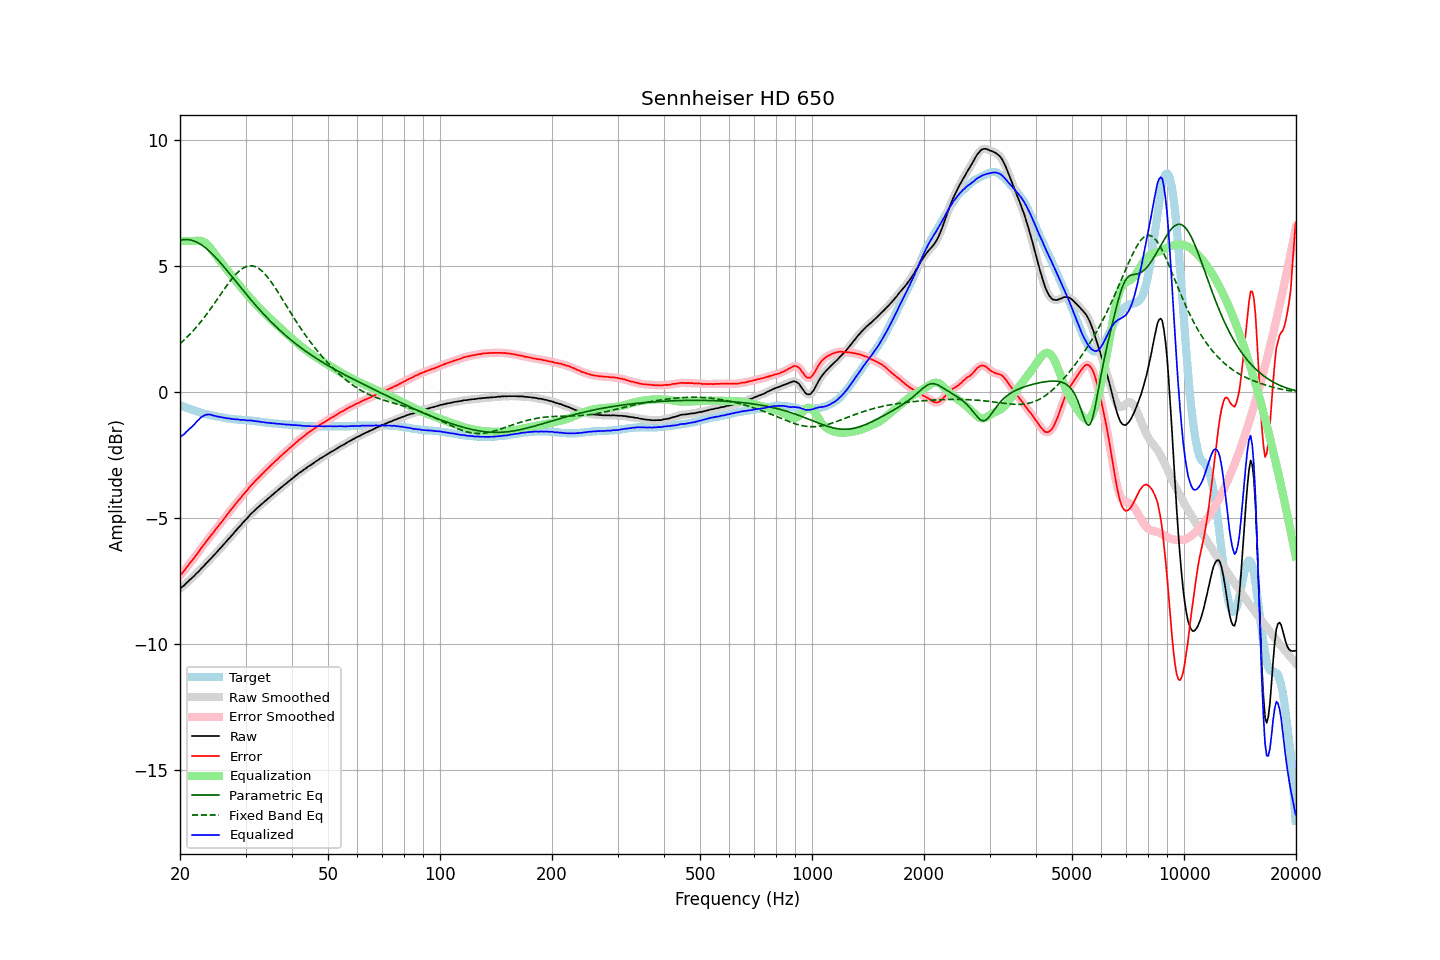

Source data for this figure (header and first rows):
frequency, raw, error, smoothed, error_smoothed, equalization, parametric_eq, fixed_band_eq, equalized_raw, equalized_smoothed, target
20.00, -7.79, -7.27, -7.79, -7.27, 6.00, 6.03, 1.93, -1.79, -1.79, -0.52
20.20, -7.73, -7.19, -7.74, -7.20, 6.00, 6.05, 1.99, -1.73, -1.74, -0.54
20.40, -7.69, -7.12, -7.69, -7.12, 6.00, 6.06, 2.04, -1.69, -1.69, -0.57
20.61, -7.63, -7.05, -7.63, -7.04, 6.00, 6.06, 2.10, -1.63, -1.63, -0.59
20.81, -7.56, -6.95, -7.57, -6.96, 6.00, 6.06, 2.16, -1.56, -1.57, -0.61
21.02, -7.51, -6.87, -7.51, -6.87, 6.00, 6.06, 2.23, -1.51, -1.51, -0.64
21.23, -7.44, -6.78, -7.45, -6.79, 6.00, 6.05, 2.29, -1.44, -1.45, -0.66
21.44, -7.39, -6.71, -7.39, -6.71, 6.00, 6.04, 2.36, -1.39, -1.39, -0.68
21.66, -7.33, -6.64, -7.33, -6.63, 6.00, 6.02, 2.43, -1.33, -1.33, -0.70
21.87, -7.27, -6.55, -7.27, -6.55, 6.00, 6.00, 2.50, -1.27, -1.27, -0.72
22.09, -7.20, -6.46, -7.21, -6.47, 6.01, 5.97, 2.57, -1.19, -1.20, -0.74
22.31, -7.14, -6.38, -7.14, -6.38, 6.02, 5.94, 2.65, -1.13, -1.13, -0.76
22.54, -7.08, -6.30, -7.07, -6.29, 6.01, 5.90, 2.72, -1.07, -1.06, -0.79
22.76, -7.00, -6.19, -7.01, -6.20, 6.01, 5.86, 2.80, -1.00, -1.01, -0.81
22.99, -6.94, -6.11, -6.94, -6.11, 5.99, 5.82, 2.88, -0.96, -0.96, -0.83
23.22, -6.88, -6.03, -6.87, -6.03, 5.96, 5.77, 2.96, -0.93, -0.92, -0.85
23.45, -6.80, -5.94, -6.81, -5.95, 5.91, 5.72, 3.05, -0.89, -0.90, -0.86
23.69, -6.74, -5.87, -6.74, -5.86, 5.86, 5.67, 3.13, -0.88, -0.88, -0.88
23.92, -6.67, -5.78, -6.67, -5.78, 5.79, 5.61, 3.22, -0.88, -0.88, -0.89
24.16, -6.60, -5.69, -6.61, -5.70, 5.72, 5.55, 3.31, -0.89, -0.89, -0.91
24.40, -6.54, -5.62, -6.54, -5.62, 5.63, 5.49, 3.40, -0.91, -0.90, -0.92
24.65, -6.47, -5.55, -6.47, -5.54, 5.55, 5.43, 3.49, -0.93, -0.92, -0.93
24.89, -6.40, -5.45, -6.40, -5.46, 5.46, 5.36, 3.58, -0.94, -0.94, -0.95
25.14, -6.33, -5.37, -6.33, -5.37, 5.38, 5.29, 3.67, -0.95, -0.95, -0.96
25.39, -6.26, -5.29, -6.26, -5.29, 5.30, 5.22, 3.77, -0.97, -0.97, -0.97
25.65, -6.19, -5.22, -6.19, -5.22, 5.21, 5.15, 3.86, -0.98, -0.98, -0.98
25.91, -6.12, -5.14, -6.12, -5.13, 5.13, 5.08, 3.95, -0.99, -0.99, -0.99
26.16, -6.05, -5.05, -6.05, -5.05, 5.05, 5.00, 4.04, -1.00, -1.01, -1.00
26.43, -5.98, -4.97, -5.98, -4.97, 4.97, 4.93, 4.13, -1.02, -1.02, -1.02
26.69, -5.91, -4.88, -5.91, -4.88, 4.88, 4.85, 4.22, -1.03, -1.03, -1.03
26.96, -5.83, -4.80, -5.84, -4.80, 4.80, 4.77, 4.31, -1.03, -1.04, -1.04
27.23, -5.76, -4.72, -5.76, -4.72, 4.72, 4.69, 4.39, -1.04, -1.05, -1.05
27.50, -5.69, -4.64, -5.69, -4.64, 4.64, 4.61, 4.48, -1.06, -1.05, -1.06
27.77, -5.62, -4.56, -5.62, -4.56, 4.56, 4.54, 4.55, -1.07, -1.06, -1.06
28.05, -5.54, -4.47, -5.54, -4.48, 4.48, 4.46, 4.63, -1.07, -1.07, -1.07
28.33, -5.47, -4.39, -5.47, -4.40, 4.40, 4.38, 4.70, -1.07, -1.07, -1.08
28.62, -5.39, -4.32, -5.40, -4.32, 4.32, 4.30, 4.76, -1.07, -1.08, -1.08
28.90, -5.33, -4.24, -5.33, -4.24, 4.24, 4.22, 4.82, -1.09, -1.09, -1.09
29.19, -5.26, -4.17, -5.26, -4.17, 4.17, 4.14, 4.87, -1.10, -1.09, -1.09
29.48, -5.18, -4.08, -5.19, -4.09, 4.09, 4.06, 4.92, -1.09, -1.10, -1.10
29.78, -5.11, -4.02, -5.11, -4.02, 4.01, 3.98, 4.95, -1.10, -1.10, -1.10
30.08, -5.04, -3.94, -5.04, -3.94, 3.94, 3.91, 4.98, -1.11, -1.11, -1.11
30.38, -4.98, -3.88, -4.98, -3.86, 3.86, 3.83, 5.00, -1.12, -1.11, -1.11
30.68, -4.90, -3.78, -4.91, -3.79, 3.79, 3.75, 5.02, -1.11, -1.12, -1.12
30.99, -4.83, -3.71, -4.84, -3.71, 3.72, 3.68, 5.02, -1.12, -1.12, -1.13
31.30, -4.77, -3.65, -4.77, -3.64, 3.65, 3.60, 5.01, -1.13, -1.13, -1.13
31.61, -4.71, -3.57, -4.71, -3.57, 3.58, 3.53, 5.00, -1.14, -1.14, -1.14
31.93, -4.65, -3.51, -4.65, -3.51, 3.51, 3.46, 4.98, -1.15, -1.14, -1.15
32.24, -4.59, -3.44, -4.59, -3.44, 3.44, 3.38, 4.95, -1.15, -1.15, -1.15
32.57, -4.53, -3.38, -4.53, -3.38, 3.37, 3.31, 4.91, -1.16, -1.16, -1.16
32.89, -4.48, -3.31, -4.48, -3.31, 3.31, 3.24, 4.86, -1.17, -1.17, -1.17
33.22, -4.42, -3.24, -4.42, -3.25, 3.25, 3.17, 4.81, -1.18, -1.18, -1.18
33.55, -4.37, -3.18, -4.37, -3.18, 3.18, 3.10, 4.75, -1.19, -1.19, -1.19
33.89, -4.31, -3.11, -4.31, -3.12, 3.12, 3.04, 4.68, -1.19, -1.20, -1.20
34.23, -4.26, -3.05, -4.26, -3.06, 3.06, 2.97, 4.60, -1.21, -1.20, -1.21
34.57, -4.20, -2.99, -4.20, -2.99, 2.99, 2.90, 4.52, -1.21, -1.21, -1.21
34.92, -4.15, -2.94, -4.15, -2.93, 2.93, 2.84, 4.44, -1.22, -1.22, -1.22
35.27, -4.09, -2.87, -4.09, -2.87, 2.87, 2.77, 4.35, -1.22, -1.22, -1.23
35.62, -4.04, -2.81, -4.04, -2.81, 2.81, 2.71, 4.26, -1.23, -1.23, -1.23
35.97, -3.98, -2.74, -3.99, -2.75, 2.75, 2.65, 4.16, -1.23, -1.24, -1.24
... 635 more rows
